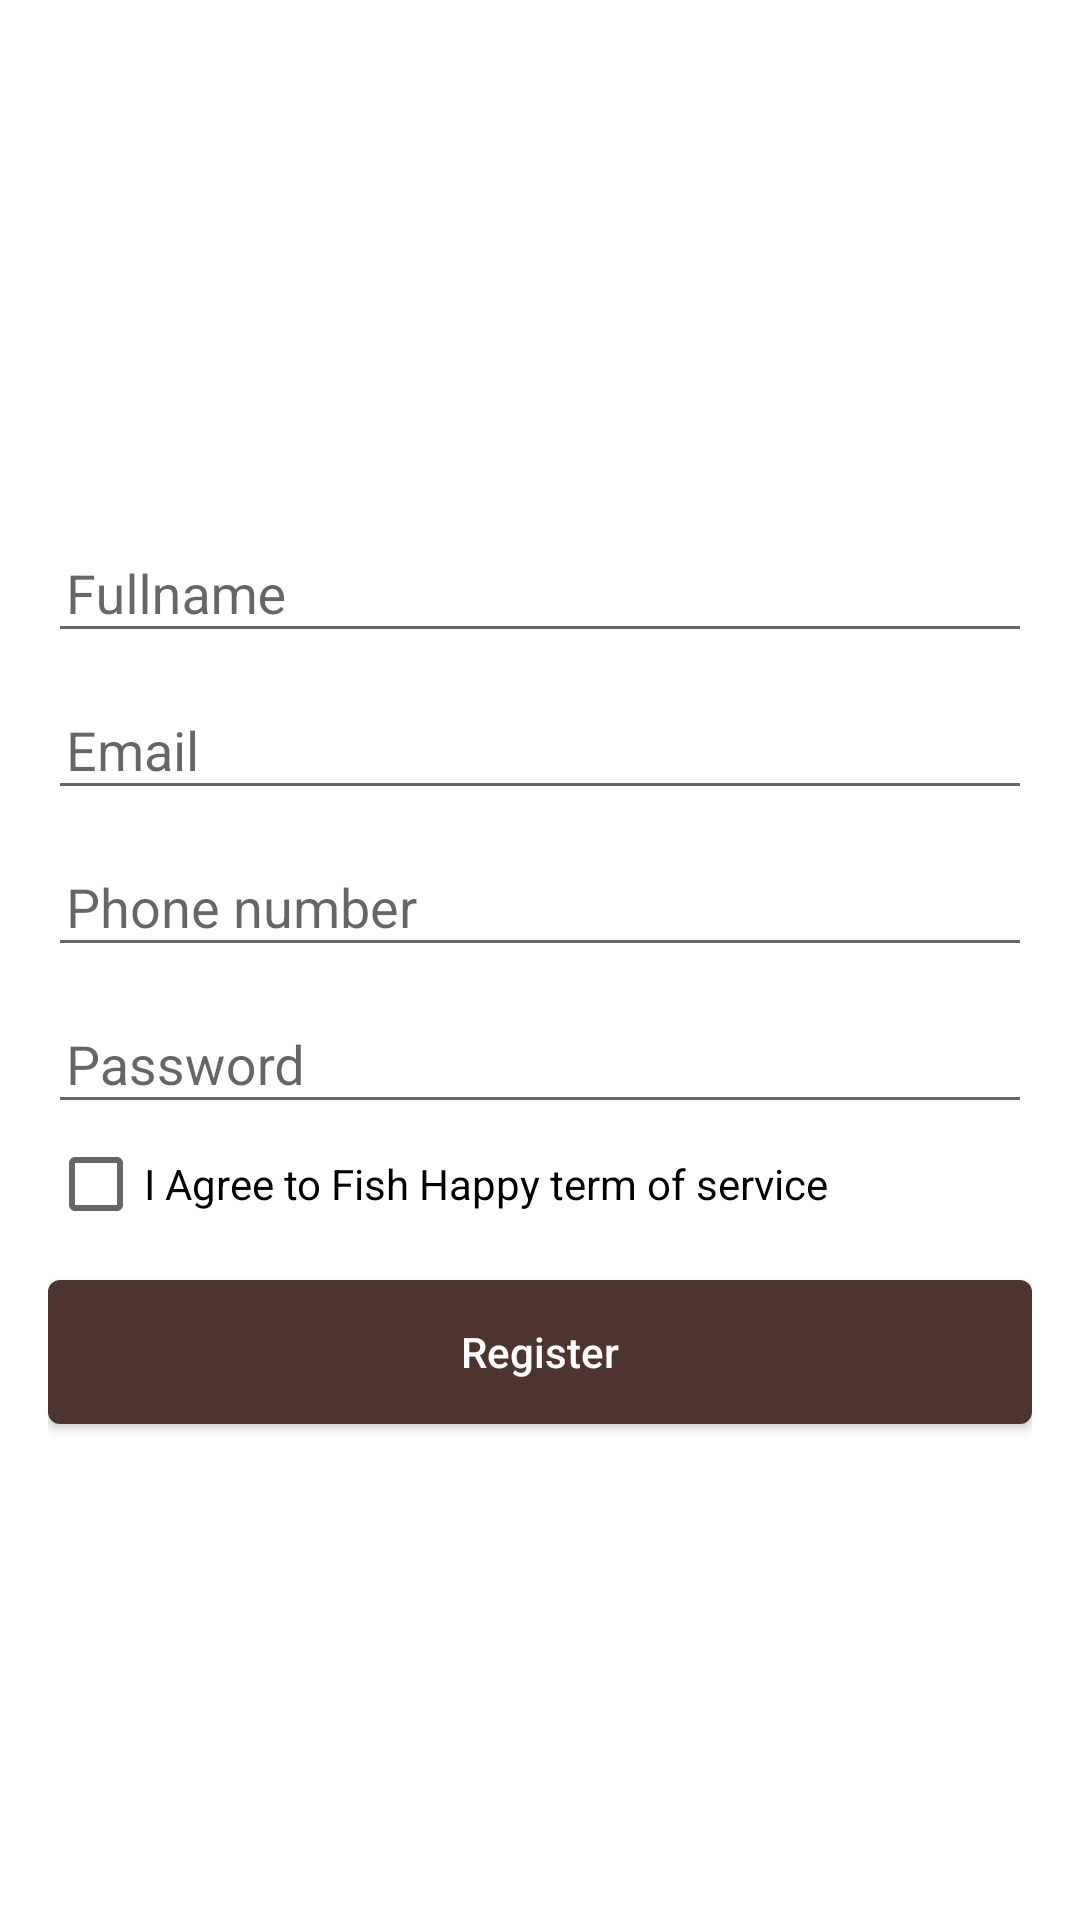

Write the Android layout XML for this screen, with the resource values it uses.
<!-- AndroidManifest.xml: application theme AppTheme.Launcher -->
<!-- res/layout/activity_register.xml -->
<?xml version="1.0" encoding="utf-8"?>
<ScrollView xmlns:android="http://schemas.android.com/apk/res/android"
    android:layout_width="match_parent"
    android:scrollbars="vertical"
    android:fillViewport="true"
    android:background="@color/white"
    android:layout_height="match_parent">

    <LinearLayout
        android:orientation="vertical"
        android:layout_width="match_parent"
        android:layout_height="match_parent"
        android:gravity="center"
        android:background="@color/white"
        android:padding="16dp">

        <com.google.android.material.textfield.TextInputLayout
            android:layout_width="match_parent"
            android:layout_height="wrap_content">

            <EditText
                android:id="@+id/etRegisterFullname"
                android:paddingHorizontal="6dp"
                android:hint="Fullname"
                android:maxLines="1"
                android:lines="1"
                fontPath="@string/fontRobotoSlabRegular"
                android:scrollHorizontally="true"
                android:inputType="text"
                android:imeOptions="actionNext"
                android:nextFocusDown="@+id/etRegisterLastname"
                android:layout_width="match_parent"
                android:layout_height="wrap_content" />
        </com.google.android.material.textfield.TextInputLayout>


        <com.google.android.material.textfield.TextInputLayout
            android:layout_width="match_parent"
            android:layout_height="wrap_content">

            <EditText
                android:id="@+id/etRegisterEmail"
                android:paddingHorizontal="6dp"
                android:hint="Email"
                android:maxLines="1"
                android:lines="1"
                fontPath="@string/fontRobotoSlabRegular"
                android:inputType="textEmailAddress"
                android:imeOptions="actionNext"
                android:nextFocusDown="@+id/etRegisterPhone"
                android:layout_width="match_parent"
                android:layout_height="wrap_content" />
        </com.google.android.material.textfield.TextInputLayout>

        <com.google.android.material.textfield.TextInputLayout
            android:layout_width="match_parent"
            android:layout_height="wrap_content">

            <EditText
                android:id="@+id/etRegisterPhone"
                android:hint="Phone number"
                android:paddingHorizontal="6dp"
                android:maxLines="1"
                android:lines="1"
                fontPath="@string/fontRobotoSlabRegular"
                android:inputType="phone"
                android:imeOptions="actionNext"
                android:nextFocusDown="@+id/etRegisterPassword"
                android:layout_width="match_parent"
                android:layout_height="wrap_content" />
        </com.google.android.material.textfield.TextInputLayout>

        <com.google.android.material.textfield.TextInputLayout
            android:layout_width="match_parent"
            android:layout_height="wrap_content">

            <EditText
                android:id="@+id/etRegisterPassword"
                android:paddingHorizontal="6dp"
                android:hint="Password"
                android:maxLines="1"
                android:lines="1"
                fontPath="@string/fontRobotoSlabRegular"
                android:imeOptions="actionNext"
                android:nextFocusDown="@+id/cbAgreeToTerms"
                android:inputType="textPassword"
                android:layout_width="match_parent"
                android:layout_height="wrap_content" />
        </com.google.android.material.textfield.TextInputLayout>

        <CheckBox
            android:id="@+id/cbAgreeToTerms"
            android:layout_width="match_parent"
            android:layout_marginTop="4dp"
            android:imeOptions="actionNext"
            fontPath="@string/fontRobotoSlabRegular"
            android:nextFocusDown="@+id/bnRegister"
            android:text="I Agree to Fish Happy term of service"
            android:layout_height="wrap_content" />

        <Button
            android:id="@+id/bnRegister"
            android:layout_width="match_parent"
            android:layout_height="wrap_content"
            fontPath="@string/fontRobotoSlabBold"
            android:imeOptions="actionDone"
            android:layout_marginTop="16dp"
            android:background="@drawable/rectangle_round_corner"
            android:text="Register"
            android:textAllCaps="false"
            android:textColor="@color/white" />

    </LinearLayout>
</ScrollView>
<!-- resources referenced by this layout -->
<resources>
  <color name="white">#FFFFFF</color>
  <!-- drawable rectangle_round_corner (drawable) -->
  <?xml version="1.0" encoding="utf-8"?>
  <selector xmlns:android="http://schemas.android.com/apk/res/android">
      <item>
          <shape android:shape="rectangle">
              
              <solid android:color="@color/brown_800"/>
              
              <corners android:radius="4dp"/>
          </shape>
      </item>
  </selector>
  <string name="fontRobotoSlabBold">fonts/RobotoSlab-Bold.ttf</string>
  <string name="fontRobotoSlabRegular">fonts/RobotoSlab-Regular.ttf</string>
  <style name="AppTheme.Launcher">
          <item name="android:windowBackground">@drawable/app_launcher_background</item>
          <item name="colorPrimary">@color/colorPrimary</item>
          <item name="colorPrimaryDark">@color/colorPrimaryDark</item>
          <item name="colorAccent">@color/colorAccent</item>
      </style>
  <color name="brown_800">#4E342E</color>
  <!-- drawable app_launcher_background (drawable) -->
  <?xml version="1.0" encoding="utf-8"?>
  <layer-list xmlns:android="http://schemas.android.com/apk/res/android" android:opacity="opaque">
      
      <item android:drawable="@color/colorPrimary" />
      
      <item>
          <bitmap
              android:src="@drawable/fishhappy_white"
              android:gravity="center"/>
      </item>
  </layer-list>
  <color name="colorPrimary">@color/brand</color>
  <color name="colorPrimaryDark">#2b1911</color>
  <color name="colorAccent">@color/brown_500</color>
  <!-- drawable fishhappy_white: png bitmap (drawable, 8983 bytes) -->
  <color name="brand">#3a2319</color>
  <color name="brown_500">#795548</color>
</resources>
